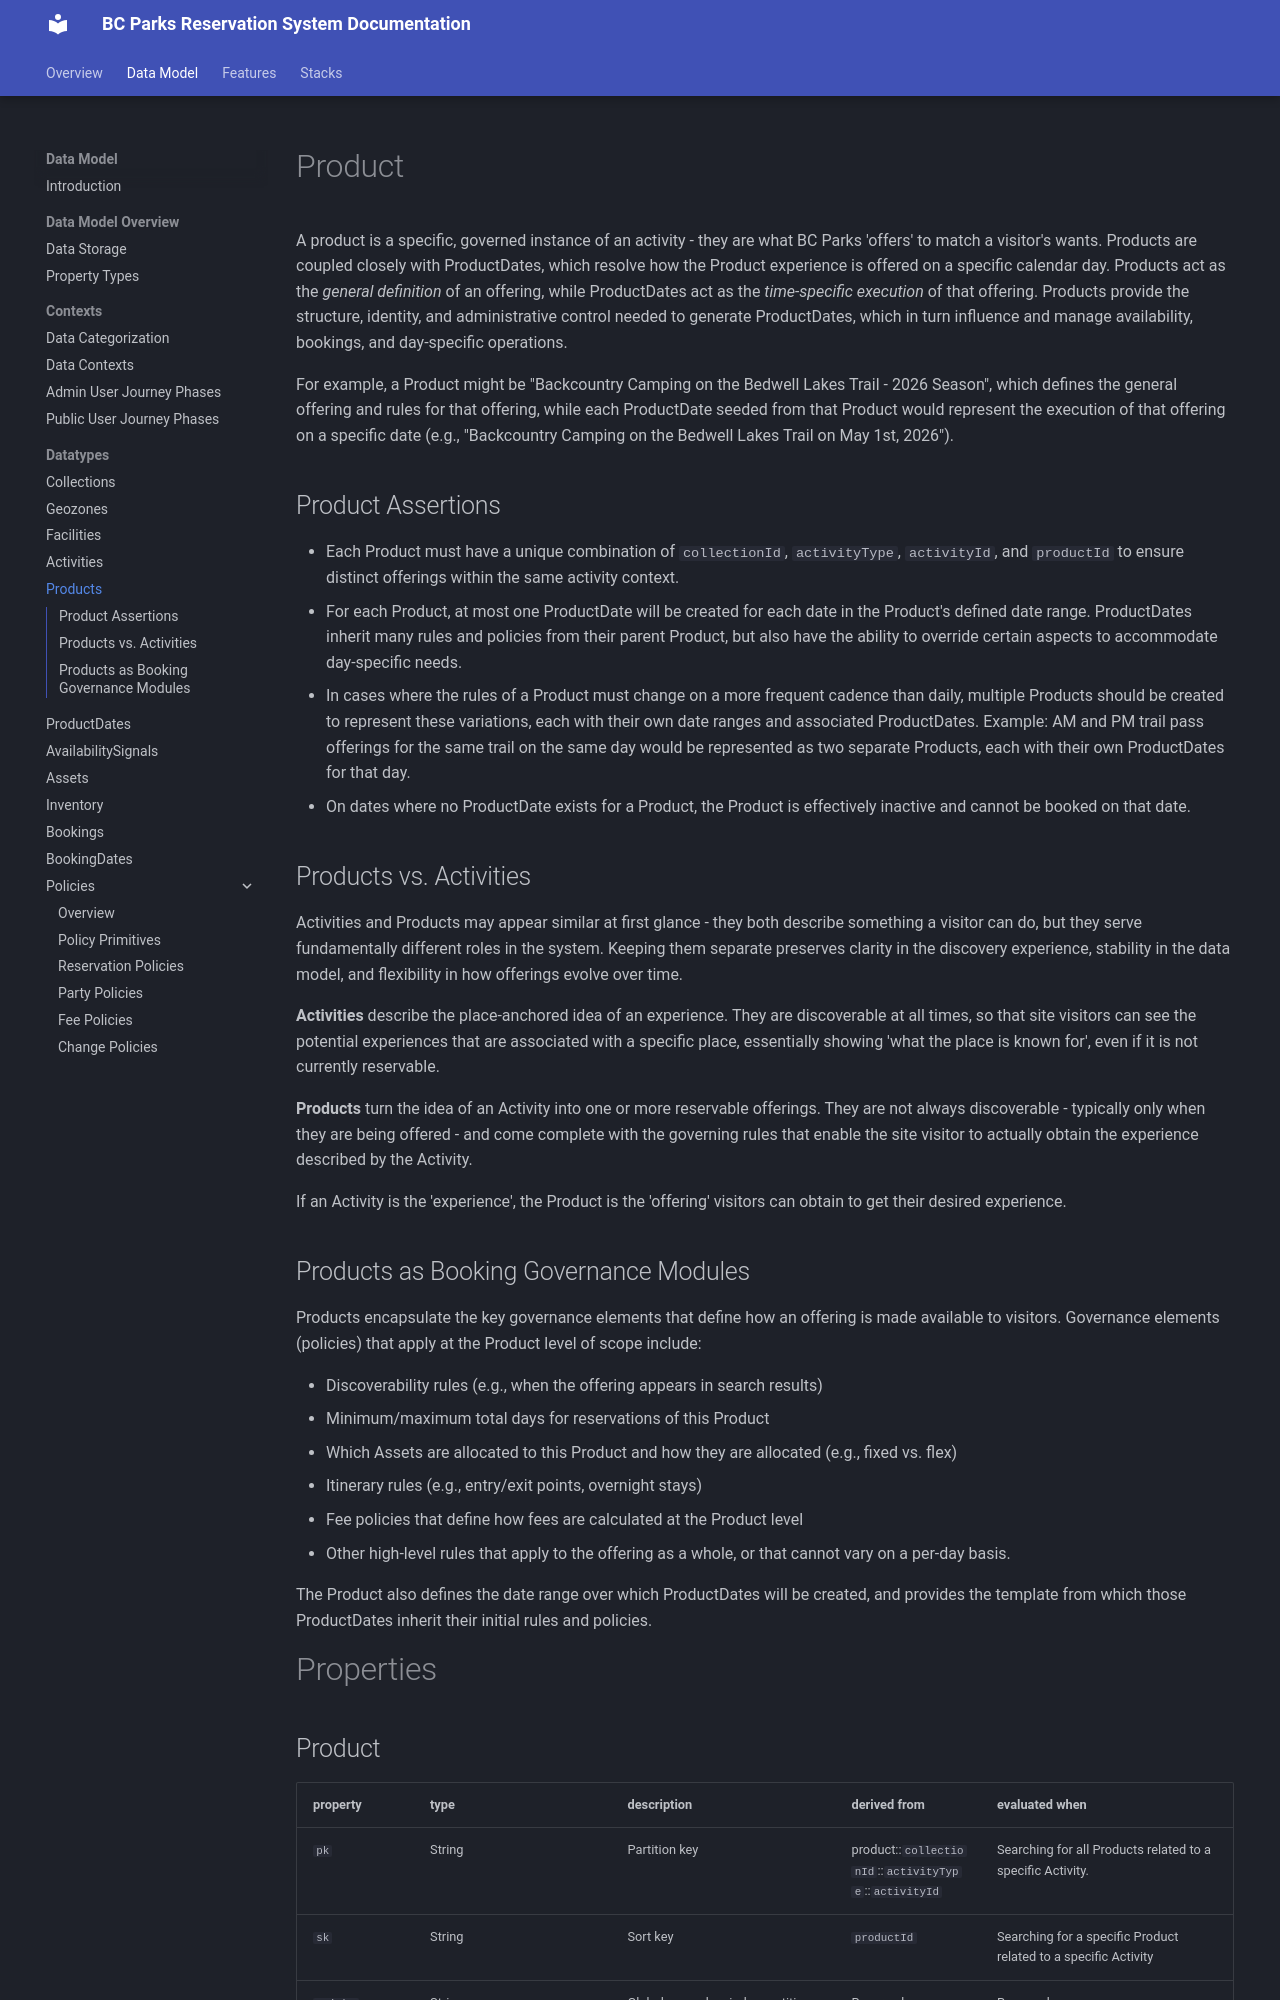

repository: bcgov/reserve-rec-api · page: datatypes/products/index.html · generator: mkdocs

# Product

A product is a specific, governed instance of an activity - they are what BC Parks 'offers' to match a visitor's wants. Products are coupled closely with ProductDates, which resolve how the Product experience is offered on a specific calendar day. Products act as the _general definition_ of an offering, while ProductDates act as the _time-specific execution_ of that offering. Products provide the structure, identity, and administrative control needed to generate ProductDates, which in turn influence and manage availability, bookings, and day-specific operations.

For example, a Product might be "Backcountry Camping on the Bedwell Lakes Trail - 2026 Season", which defines the general offering and rules for that offering, while each ProductDate seeded from that Product would represent the execution of that offering on a specific date (e.g., "Backcountry Camping on the Bedwell Lakes Trail on May 1st, 2026").

## Product Assertions

- Each Product must have a unique combination of `collectionId`, `activityType`, `activityId`, and `productId` to ensure distinct offerings within the same activity context.
- For each Product, at most one ProductDate will be created for each date in the Product's defined date range. ProductDates inherit many rules and policies from their parent Product, but also have the ability to override certain aspects to accommodate day-specific needs.
- In cases where the rules of a Product must change on a more frequent cadence than daily, multiple Products should be created to represent these variations, each with their own date ranges and associated ProductDates. Example: AM and PM trail pass offerings for the same trail on the same day would be represented as two separate Products, each with their own ProductDates for that day.
- On dates where no ProductDate exists for a Product, the Product is effectively inactive and cannot be booked on that date.

## Products vs. Activities

Activities and Products may appear similar at first glance - they both describe something a visitor can do, but they serve fundamentally different roles in the system. Keeping them separate preserves clarity in the discovery experience, stability in the data model, and flexibility in how offerings evolve over time.

**Activities** describe the place-anchored idea of an experience. They are discoverable at all times, so that site visitors can see the potential experiences that are associated with a specific place, essentially showing 'what the place is known for', even if it is not currently reservable.

**Products** turn the idea of an Activity into one or more reservable offerings. They are not always discoverable - typically only when they are being offered - and come complete with the governing rules that enable the site visitor to actually obtain the experience described by the Activity.

If an Activity is the 'experience', the Product is the 'offering' visitors can obtain to get their desired experience.
